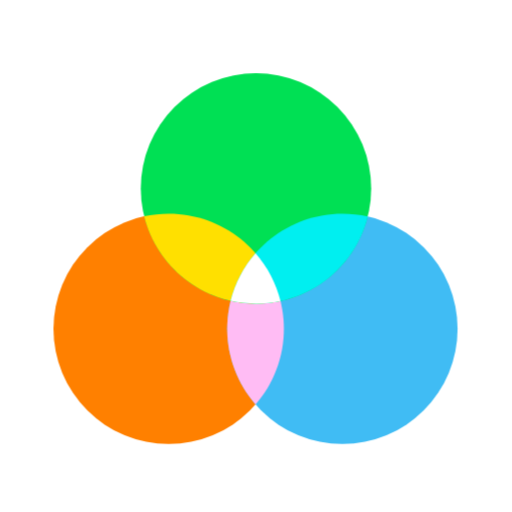
t = 0.00 s
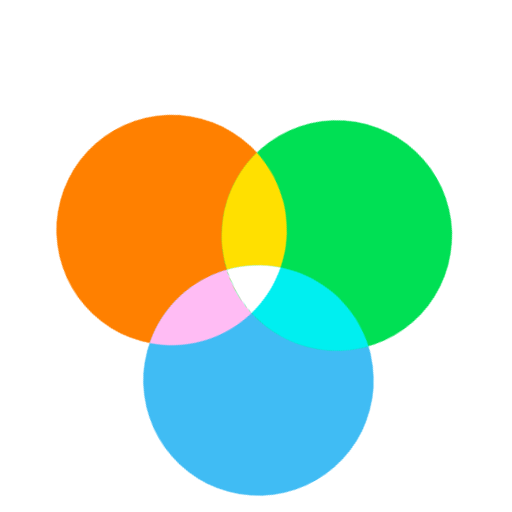
t = 0.30 s
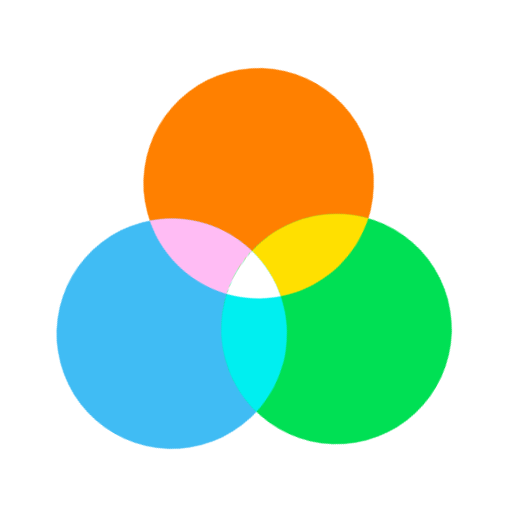
t = 0.60 s
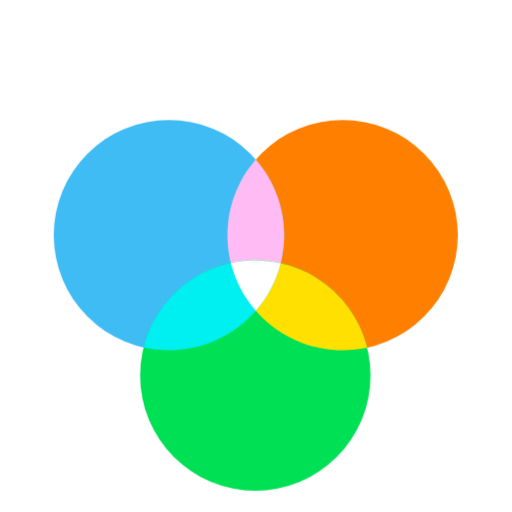
t = 0.90 s
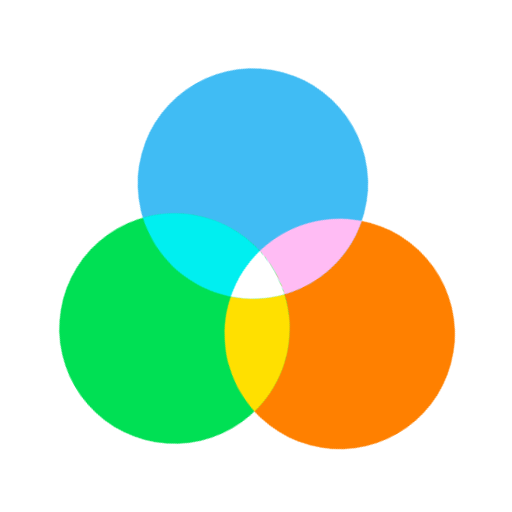
t = 1.20 s
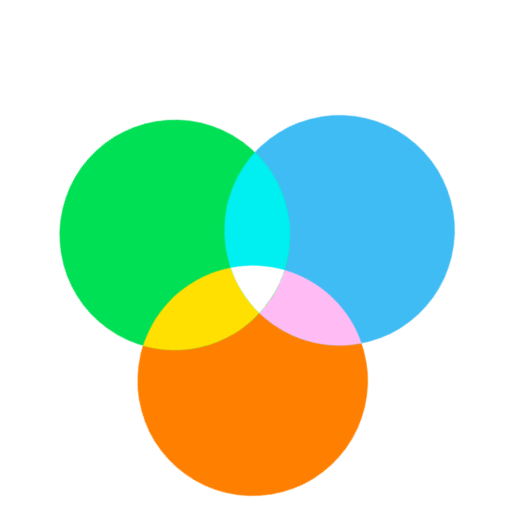
t = 1.50 s

The animated SVG that drew these frames (rendered in a browser with its animation timeline set to each time). Animation: 1 CSS @keyframes rule; one cycle of 1.80 s, repeats indefinitely.

<svg width="512" height="512" viewBox="0 0 512 512" fill="none" xmlns="http://www.w3.org/2000/svg">
<style>
  @keyframes spin-120 {
    0%      { transform: rotate(0deg); }
    33.3333% { transform: rotate(120deg); }
    66.6667% { transform: rotate(240deg); }
    100%    { transform: rotate(360deg); }
  }
  /* centroid of the three circle centers (256,178) / (159,334) / (352,334) —
     the icon's true rotational center, not the viewBox center */
  .scale-wrapper {
    transform-origin: 255.67px 282px;
    /* shrunk so the circles clear the viewBox edges at every rotation angle,
       not just when upright (the farthest circle edge is ~238 units from the
       pivot, and the closest viewBox edge is only ~230 units away) */
    transform: scale(0.9);
  }
  .spin-group {
    transform-origin: 255.67px 282px;
    animation: spin-120 1.8s cubic-bezier(0.85, 0, 0.15, 1) infinite;
  }
</style>
<g class="scale-wrapper">
<g class="spin-group">
<circle cx="159" cy="334" r="128" fill="#FF8000"/>
<circle cx="352" cy="334" r="128" fill="#40BCF4"/>
<path d="M255.5 249.906C275.117 272.398 287 301.811 287 334C287 366.189 275.117 395.602 255.5 418.094C235.883 395.602 224 366.189 224 334C224 301.811 235.883 272.398 255.5 249.906Z" fill="#FFBCF4"/>
<circle cx="256" cy="178" r="128" fill="#00E054"/>
<path d="M159 206C219.036 206 269.416 247.333 283.241 303.094C274.462 304.997 265.348 306 256 306C195.964 306 145.583 264.667 131.758 208.905C140.537 207.002 149.651 206 159 206Z" fill="#FFE000"/>
<path d="M352.001 206C361.686 206 371.12 207.078 380.189 209.116C366.29 264.771 315.961 306 256.001 306C246.316 306 236.882 304.921 227.812 302.883C241.713 247.228 292.041 206 352.001 206Z" fill="#00EFF0"/>
<path d="M255.501 249.906C268.623 264.952 278.284 283.095 283.242 303.094C274.463 304.997 265.349 306 256.001 306C246.316 306 236.882 304.921 227.812 302.883C232.787 282.967 242.425 264.899 255.501 249.906Z" fill="white"/>
</g>
</g>
</svg>
